Run: headless pygame with SDL's dummy video driver; simulated clock (each Clock.tick advances the game by its frame time, no real sleeping); random seed 0; keys injected as events and as key.get_pressed() state; no mouse input.
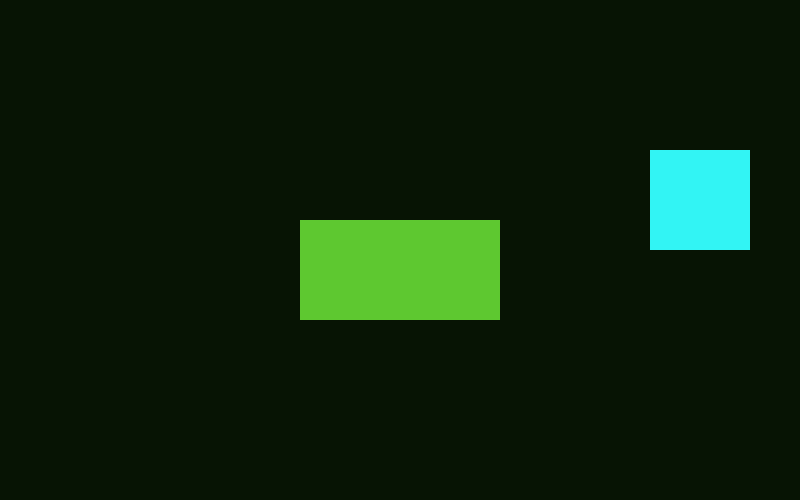
Frame 1 of 4 · flips 1–60 · no input
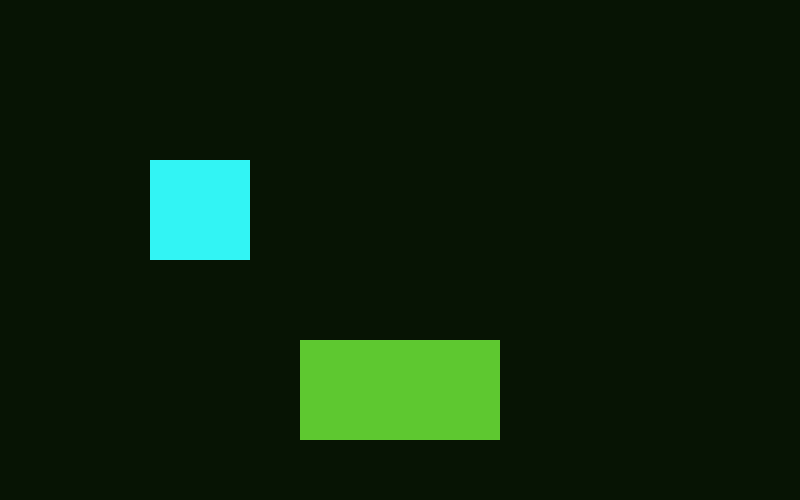
Frame 2 of 4 · flips 61–180 · tapped SPACE, RETURN · held RIGHT (→), D
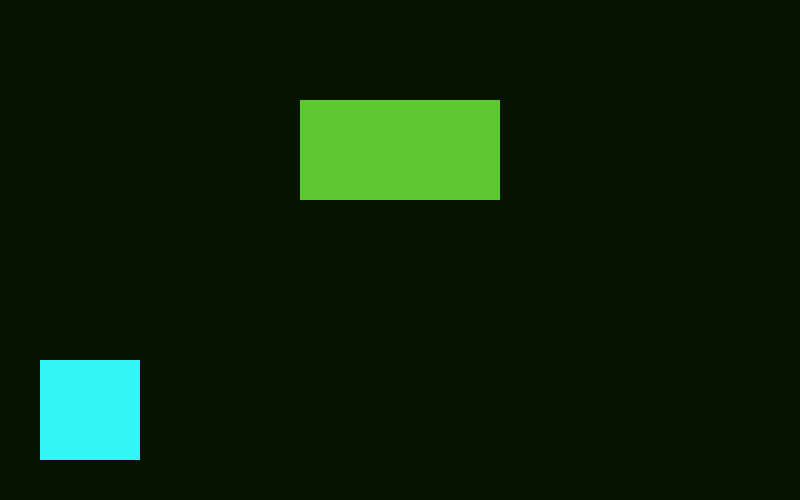
Frame 3 of 4 · flips 181–300 · held DOWN (↓), S
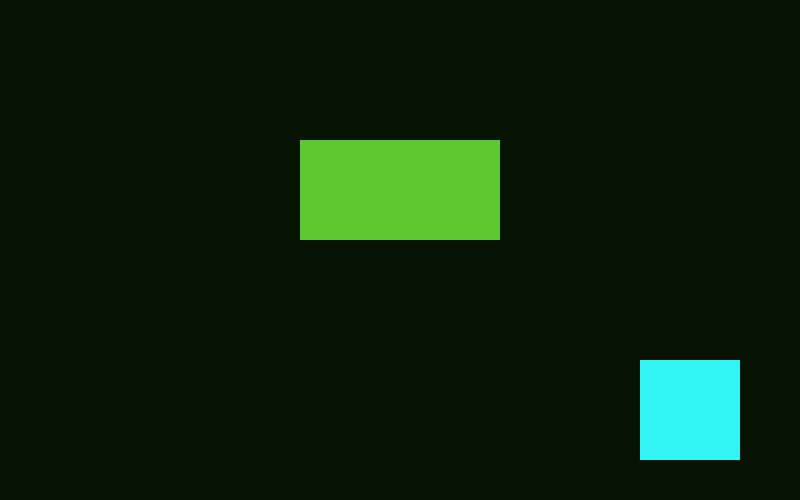
Frame 4 of 4 · flips 301–420 · held LEFT (←), A, UP (↑), W

The pygame program that drew these frames:

"""
Main Program File
"""

import pygame
import sys

# Initialize pygame
pygame.init()
clock = pygame.time.Clock()
TARGET_FPS = 60
FPS = 60

# Initiate screen
screen_width = 800
screen_height = 500
screen = pygame.display.set_mode((screen_width, screen_height))

# Set caption, icon
pygame.display.set_caption("Collision Simulator!")

# Terminal colors
L_GREEN = pygame.Color("#5ec830")
GREEN = pygame.Color("#1c4811")
D_GREEN = pygame.Color("#255517")
XD_GREEN = pygame.Color("#071404")
RED = pygame.Color("#f41919")
BLUE = pygame.Color("#32f4f4")
WHITE = pygame.Color("#ffffff")


class Program:
    def __init__(self):
        self.moving_rect = pygame.Rect(350, 350, 100, 100)
        self.x_speed, self.y_speed = 5, 5

        self.other_rect = pygame.Rect(300, 100, 200, 100)
        self.other_speed = 2

    def run(self, dt):
        self.bouncing_rect(dt)

    def bouncing_rect(self, dt):
        self.moving_rect.x += self.x_speed * dt
        self.moving_rect.y += self.y_speed * dt

        # Collision with screen borders
        if self.moving_rect.right >= screen_width or self.moving_rect.left <= 0:
            self.x_speed *= -1
        if self.moving_rect.bottom >= screen_height or self.moving_rect.top <= 0:
            self.y_speed *= -1

        # Moving the other rectangle
        self.other_rect.y += self.other_speed
        if self.other_rect.top <= 0 or self.other_rect.bottom >= screen_height:
            self.other_speed *= -1

        # Collision with rect
        collision_tolerance = 10
        if self.moving_rect.colliderect(self.other_rect):
            if abs(self.other_rect.top - self.moving_rect.bottom) < collision_tolerance and self.y_speed > 0:
                self.y_speed *= -1
            if abs(self.other_rect.bottom - self.moving_rect.top) < collision_tolerance and self.y_speed < 0:
                self.y_speed *= -1
            if abs(self.other_rect.right - self.moving_rect.left) < collision_tolerance and self.x_speed < 0:
                self.x_speed *= -1
            if abs(self.other_rect.left - self.moving_rect.right) < collision_tolerance and self.x_speed > 0:
                self.x_speed *= -1

        pygame.draw.rect(screen, BLUE, self.moving_rect)
        pygame.draw.rect(screen, L_GREEN, self.other_rect)


def main():
    # Initiate instances
    program = Program()

    while True:
        # Calculate delta time
        dt = clock.tick(FPS) * .001 * TARGET_FPS

        for event in pygame.event.get():
            if event.type == pygame.QUIT:
                pygame.quit()
                sys.exit()

        # Run game
        program.run(dt)

        # Updates
        pygame.display.flip()
        screen.fill(XD_GREEN)


if __name__ == '__main__':
    main()
